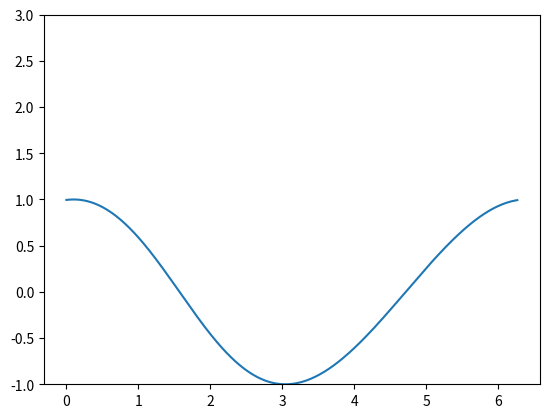

This chart was generated by the following Python code: (Note: this script raises an exception after producing the figure.)
import numpy as np
import matplotlib.pyplot as plt

pi = np.pi
xNum = 300
tNum = 500000
period = 2*pi
dt = 0.0001
delta = 0.022

energy = np.empty(xNum)

k = np.ndarray(xNum)
for i in range(0, xNum):
    k[i] = i - (i//(xNum/2))*xNum

# Discrete Fourier Transformation of sin(x)
x = np.linspace(0, period, xNum, endpoint=False)
discreteF = np.cos(x)
fftF = np.fft.fft(discreteF) / xNum

# Time Development of FFT(sin)
# Using the Runge-Kutta Method
for i in range(1, tNum):
    a = np.fft.ifft(1j*k*fftF) * xNum
    nonLinear = np.fft.fft( a * discreteF) / xNum
    fx =  delta**2 * 1j*k*k*k * fftF - nonLinear
    k1 = dt * fx
    k2 = dt * (delta**2 * 1j*k*k*k * (fftF + k1/2) - nonLinear)
    k3 = dt * (delta**2 * 1j*k*k*k * (fftF + k2/2) - nonLinear)
    k4 = dt * (delta**2 * 1j*k*k*k * (fftF + k3) - nonLinear)
    fftF = fftF + (k1 + 2*k2 + 2*k3 + k4) / 6
    discreteF = np.real(np.fft.ifft(fftF) * xNum)

    if i % 1000 == 0:
        plt.ylim(-1,3)
        plt.plot(x, discreteF)
        plt.savefig('./result2/result_t=%05d.png'%i)
        plt.cla()

energy = abs(fftF)**2 / 2